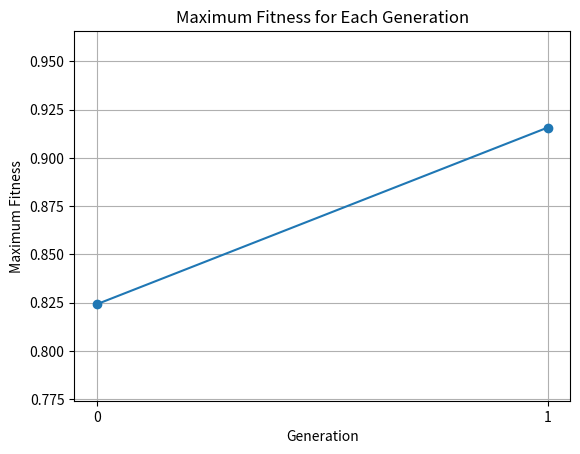

The matplotlib source for this figure:
import matplotlib.pyplot as plt


def fitness(x):
    return -x ** 2 + 2 * x


def crossover(parent1, parent2):
    child1 = parent1[0] + parent2[1:4] + parent1[4]
    child2 = parent2[0] + parent1[1:4] + parent2[4]
    return child1, child2


def scaled_value(value):
    minR1, maxR1 = 0, 31
    minR2, maxR2 = 0, 2
    scaled = minR2 + (maxR2 - minR2) * (value - minR1) / (maxR1 - minR1)
    return scaled


population = ["11010", "00111", "10110", "00101"]
random_numbers = [0.4, 0.15, 0.7, 0.9]

print("Initial Population:")
print(population)

max_fitness_values = []

fitness_scores = [fitness(scaled_value(int(individual, 2))) for individual in population]
print("\nFitness Scores for Initial Population:")
print(fitness_scores)

max_fitness_values.append(max(fitness_scores))
print("\nMaximum Fitness in Initial Population:", max_fitness_values[-1])

next_generation = []
for i in range(0, len(population), 2):
    child1, child2 = crossover(population[i], population[i + 1])
    next_generation.extend([child1, child2])

print("\nNext Generation:")
print(next_generation)

fitness_scores = [fitness(scaled_value(int(individual, 2))) for individual in next_generation]
print("\nFitness Scores for Next Generation:")
print(fitness_scores)

max_fitness_values.append(max(fitness_scores))
print("\nMaximum Fitness in Next Generation:", max_fitness_values[-1])

plt.plot(range(0, len(max_fitness_values)), max_fitness_values, marker='o')
plt.xlabel('Generation')
plt.ylabel('Maximum Fitness')
plt.title('Maximum Fitness for Each Generation')
plt.grid(True)
plt.xticks(range(0, len(max_fitness_values)))
plt.ylim(min(max_fitness_values) - 0.05, max(max_fitness_values) + 0.05)
plt.show()
